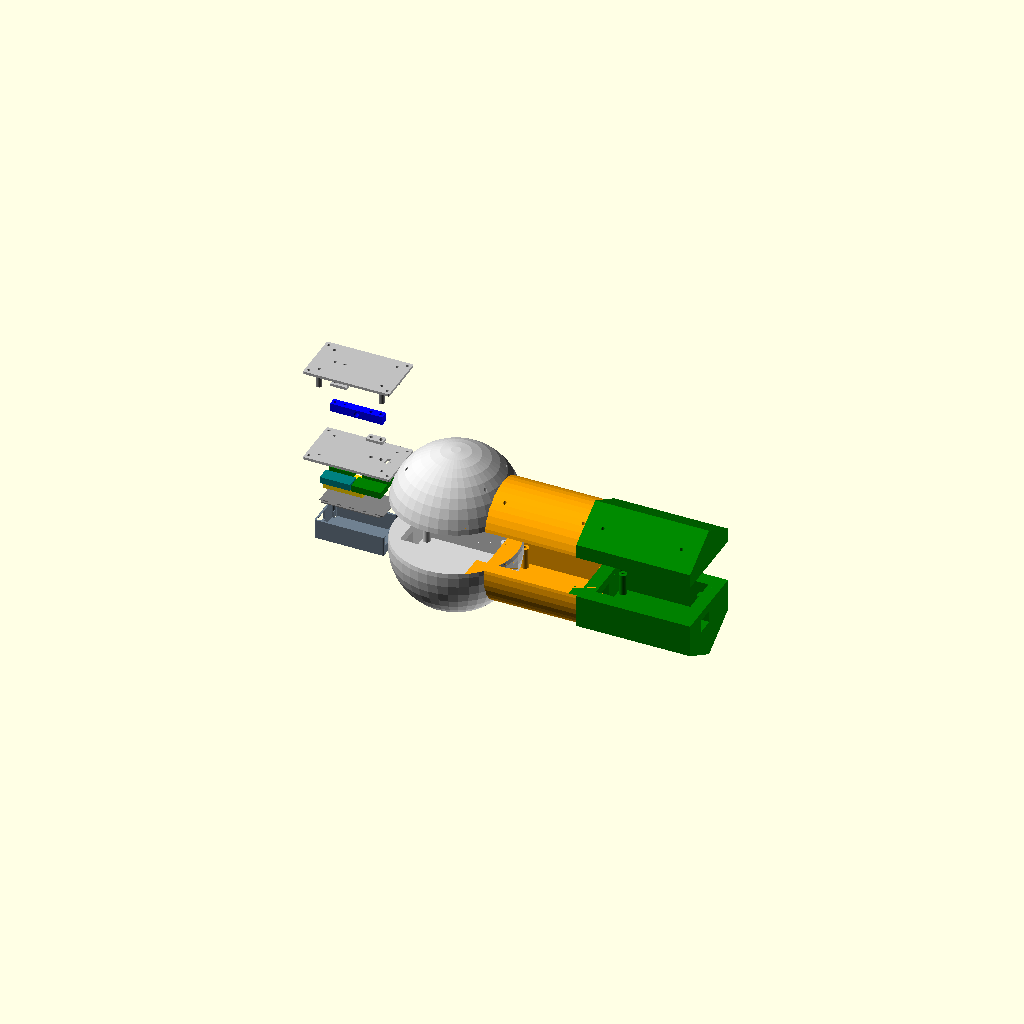
Cell 1 — every parameter at its default value.
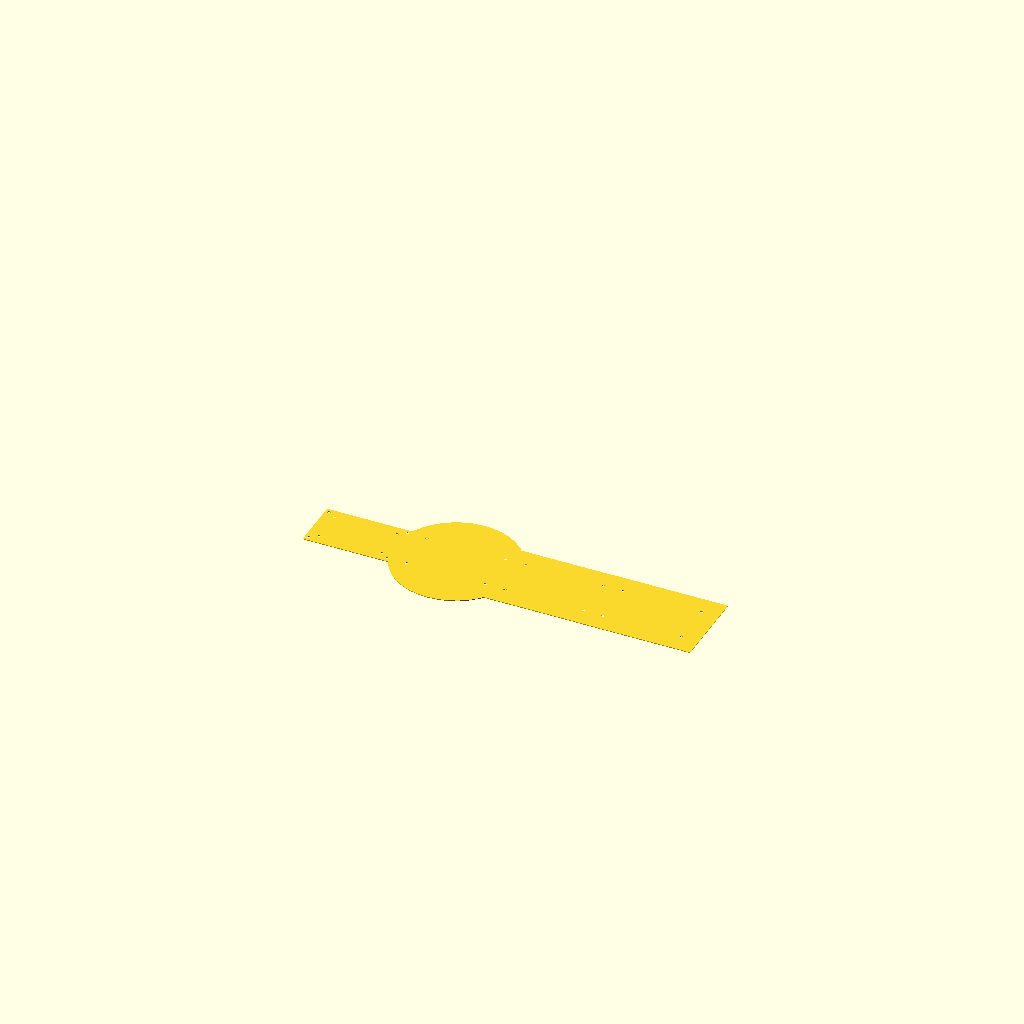
Cell 2: the same model with flat = true.
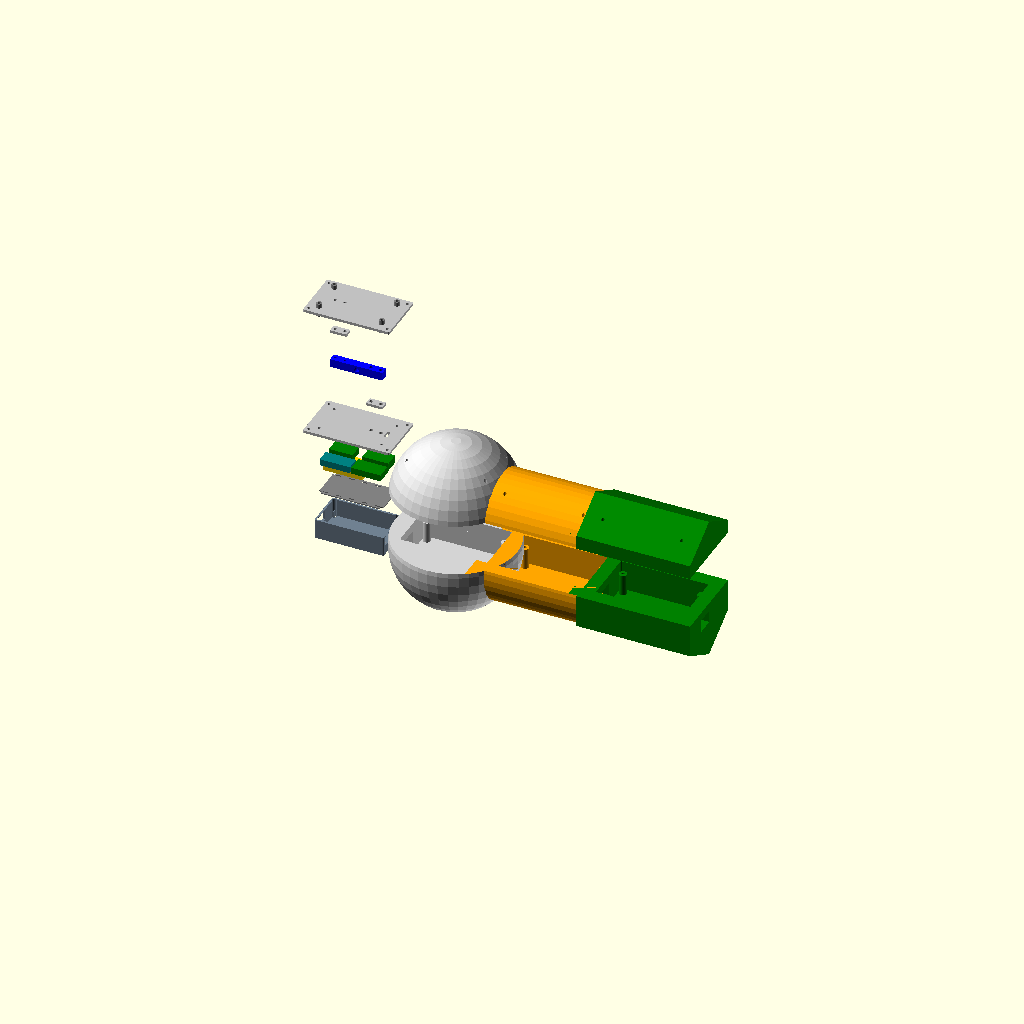
Cell 3 — explode_gap set to 30, the other parameters unchanged.
One fixed orthographic camera (rotation 55°, 0°, 25°; colour scheme Cornfield) for every cell.
The OpenSCAD source (Docs/evidence/assembly-parent-uncommitted.scad):
// WBS 2.1-R2: Exploded Assembly
include <parameters.scad>

part = "assembly";
flat = false;
$fn = 40;

explode_gap = 15;

// Original modules
module box_at(p,s) {
    translate(p) cube(s);
}

module zhole(x,y,d,z,h) {
    translate([x,y,z]) cylinder(d=d,h=h);
}

module guides(d,z,h) {
    for(x=guide_x,y=guide_y)
        zhole(x,y,d,z,h);
}

module rounded_rect(l,w,h,r=2) {
    linear_extrude(h)
        hull()
            for(x=[-l/2+r,l/2-r],y=[-w/2+r,w/2-r])
                translate([x,y]) circle(r=r);
}

module plate(top=false) {
    z=top?top_z:base_z;

    difference() {
        translate([0,0,z])
            rounded_rect(base_size[0],base_size[1],base_size[2]);

        guides(top?guide_clear:4.2,z-1,6);

        for(x=top?active_x:fixed_x)
            zhole(x,0,top?4.5:5.5,z-1,6);

        for(x=[-60,60],y=[-33,33])
            zhole(x,y,4.5,z-1,6);

        if(!top)
            translate([42,-6,z-1])
                cube([5,12,6]);
    }
}

module spacer(active=false) {
    p=active?active_min:fixed_min;
    s=active?active_size:fixed_size;

    difference() {
        box_at(p,s);

        for(x=active?active_x:fixed_x)
            zhole(x,0,active?4.5:5.5,p[2]-1,6);
    }
}

module tray() {
    difference() {
        rounded_rect(106,60,30);

        translate([0,0,3])
            rounded_rect(100,54,29,1);

        translate([-56,-25,14])
            cube([12,24,15]);

        translate([44,-25,14])
            cube([12,24,15]);

        guides(7,-1,33);
    }

    for(x=[-48,48],y=[-20,20])
        translate([x,y,3])
            cube([2,4,11],center=false);
}

module deck() {
    difference() {
        translate([0,0,14])
            rounded_rect(98,52,1.5,1);

        for(x=[-40,-20,0,20,40],y=[-22,22])
            translate([x-4,y-1,13])
                cube([8,2,4]);

        guides(7,12,5);
    }
}

module stop_sleeve() {
    difference() {
        cylinder(
            d=8,
            h=top_z-(base_z+4)-stop_gap
        );

        translate([0,0,-1])
            cylinder(d=4.6,h=30);
    }
}

module outer(shape) {
    translate([0,0,30]) {
        if(shape=="sphere")
            sphere(d=sphere_d);

        if(shape=="cylinder")
            rotate([0,90,0])
                cylinder(
                    d=cylinder_d,
                    h=cylinder_l,
                    center=true
                );

        if(shape=="pencil")
            rotate([0,90,0])
                cylinder(
                    d=pencil_d,
                    h=pencil_l,
                    center=true,
                    $fn=6
                );
    }
}

module shell(shape,top=false) {
    difference() {
        intersection() {
            outer(shape);

            translate([-100,-100,top?44.6:-100])
                cube([200,200,top?120:144]);
        }

        translate([0,0,-2])
            rounded_rect(134,82,60.7,2);

        for(x=[-60,60],y=[-33,33])
            zhole(x,y,4.5,-100,240);

        for(x=[-110,45])
            translate([x,-27,12])
                cube([65,28,19]);
    }

    for(x=[-60,60],y=[-33,33])
        difference() {
            translate([x,y,top?58.7:-5])
                cylinder(d=12,h=top?7.3:35);

            zhole(
                x,y,4.5,
                top?57:-6,
                top?12:38
            );
        }
}

module cell_mock() {
    difference() {
        box_at(cell_min,cell_size);

        for(x=active_x)
            zhole(x,0,4,37,15);

        for(x=fixed_x)
            zhole(x,0,5,37,15);

        translate([0,-7,44.35])
            rotate([-90,0,0])
                cylinder(d=8,h=14);
    }
}

// Exploded assembly
module exploded_assembly() {

    // Tray
    color("slategray")
        translate([0,0,0])
            tray();

    // Deck
    color("gray")
        translate([0,0,30+explode_gap])
            deck();

    // Component boxes
    for(i=[0:len(component_boxes)-1])
        color(i==0?"gold":i==1?"teal":"green")
            translate([0,0,45+explode_gap*2])
                box_at(
                    component_boxes[i][0],
                    component_boxes[i][1]
                );

    // Base plate
    color("silver")
        translate([0,0,60+explode_gap*3])
            plate(false);

    // Fixed spacer
    color("silver")
        translate([0,0,75+explode_gap*4])
            spacer(false);

    // Sensor mock
    color("blue")
        translate([0,0,90+explode_gap*5])
            cell_mock();

    // Active spacer
    color("silver")
        translate([0,0,105+explode_gap*6])
            spacer(true);

    // Top plate
    color("silver")
        translate([0,0,120+explode_gap*7])
            plate(true);

    // Stop sleeves
    for(x=guide_x,y=guide_y)
        color("gray")
            translate([
                x,
                y,
                135+explode_gap*8
            ])
                stop_sleeve();

    // Separate shell options
    color("lightgray")
        translate([150,0,0])
            shell("sphere",false);

    color("lightgray")
        translate([150,0,50+explode_gap])
            shell("sphere",true);

    color("orange")
        translate([300,0,0])
            shell("cylinder",false);

    color("orange")
        translate([300,0,50+explode_gap])
            shell("cylinder",true);

    color("green")
        translate([450,0,0])
            shell("pencil",false);

    color("green")
        translate([450,0,50+explode_gap])
            shell("pencil",true);
}

module chosen() {

    if(part=="tray")
        tray();

    else if(part=="deck")
        deck();

    else if(part=="base_plate")
        plate(false);

    else if(part=="top_plate")
        plate(true);

    else if(part=="fixed_spacer")
        spacer(false);

    else if(part=="active_spacer")
        spacer(true);

    else if(part=="stop_sleeve")
        stop_sleeve();

    else if(part=="sphere_bottom")
        shell("sphere",false);

    else if(part=="sphere_top")
        shell("sphere",true);

    else if(part=="cylinder_bottom")
        shell("cylinder",false);

    else if(part=="cylinder_top")
        shell("cylinder",true);

    else if(part=="pencil_bottom")
        shell("pencil",false);

    else if(part=="pencil_top")
        shell("pencil",true);

    else if(part=="assembly")
        exploded_assembly();

    else
        assert(false,"Unknown part");
}

if(flat)
    projection(cut=false)
        chosen();
else
    chosen();
Customizer parameters (derived from the source; name, type, default, range or options):
part: string, default "assembly"
flat: bool, default false
explode_gap: number, default 15
